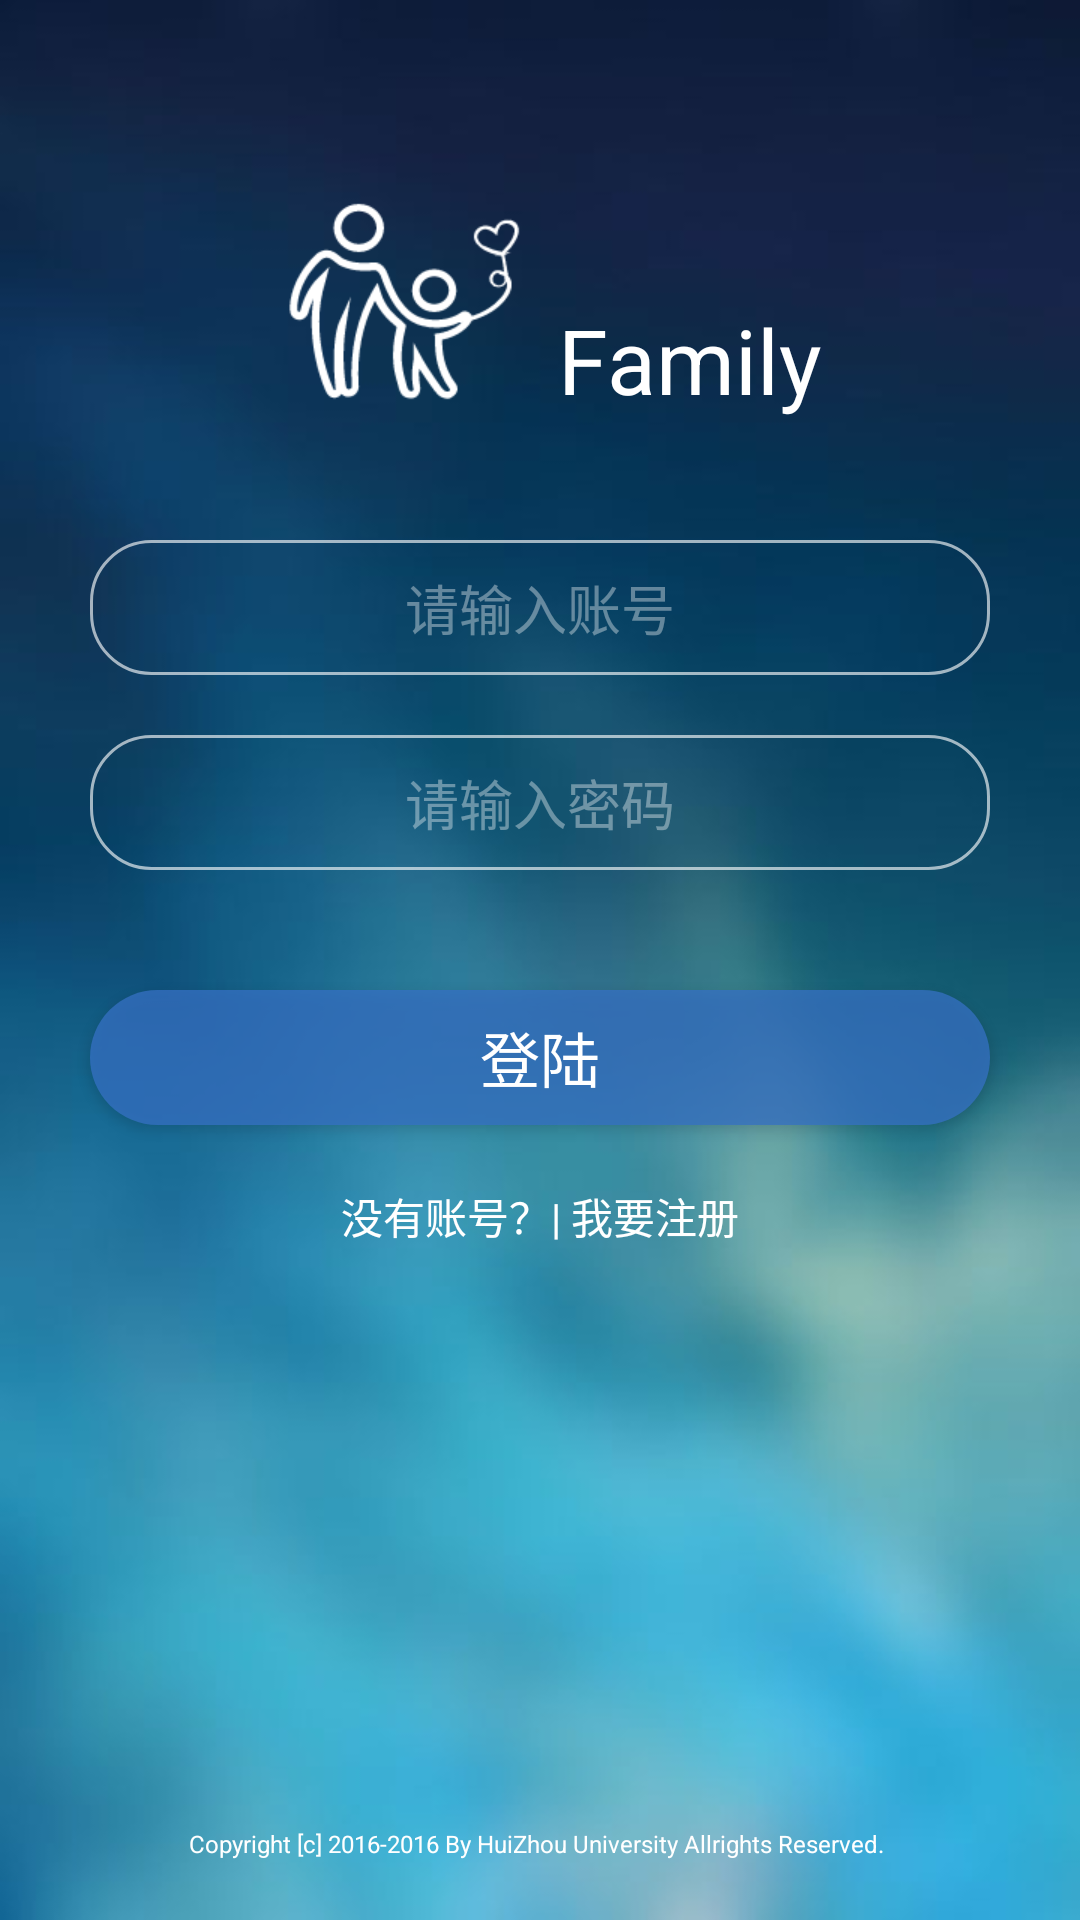

Android layout source for this screen:
<!-- AndroidManifest.xml: application theme Theme.AppCompat.NoActionBar -->
<!-- res/layout/login_activity.xml -->
<?xml version="1.0" encoding="utf-8"?>
<RelativeLayout xmlns:android="http://schemas.android.com/apk/res/android"
    xmlns:tools="http://schemas.android.com/tools"
    android:layout_width="match_parent"
    android:layout_height="match_parent"
android:background="@drawable/bg"
    tools:context=".LoginActivity">
<LinearLayout
    android:id="@+id/login_ll"
    android:layout_width="wrap_content"
    android:layout_height="wrap_content"
    android:layout_centerHorizontal="true"
    android:layout_marginTop="50dp"
    >
    <ImageView
        android:layout_width="100dp"
        android:layout_height="100dp"
        android:src="@drawable/logo"
        />
    <TextView
        android:id="@+id/login_tv"
        android:layout_width="wrap_content"
        android:layout_height="match_parent"
        android:text="Family"
        android:textSize="30sp"
        android:textColor="#ffffff"
        android:gravity="bottom"
        android:paddingBottom="10dp"
        />
</LinearLayout>
    <EditText
        android:id="@+id/login_count_et"
        android:layout_width="300dp"
        android:layout_height="45dp"
        android:background="@drawable/radius_shape"
        android:layout_centerHorizontal="true"
        android:layout_below="@+id/login_ll"
        android:layout_marginTop="30dp"
        android:hint="请输入账号"
        android:textColorHint="#60ffffff"
        android:gravity="center"
        />
    <EditText
        android:id="@+id/login_pwd_et"
        android:layout_width="300dp"
        android:layout_height="45dp"
        android:background="@drawable/radius_shape"
        android:layout_centerHorizontal="true"
        android:layout_below="@+id/login_count_et"
        android:layout_marginTop="20dp"
        android:hint="请输入密码"
        android:textColorHint="#60ffffff"
        android:inputType="textPassword"
        android:gravity="center"
        />
    <Button
        android:id="@+id/login_comfirm_bt"
        android:layout_width="300dp"
        android:layout_height="45dp"
        android:background="@drawable/login_comfirm_btn_selector"
        android:layout_centerHorizontal="true"
        android:layout_below="@+id/login_pwd_et"
        android:layout_marginTop="40dp"
        android:textColor="#ffffff"
        android:text="登陆"
        android:textSize="20sp"
        />
    <TextView
        android:id="@+id/login_regist_tv"
        android:layout_width="wrap_content"
        android:layout_height="wrap_content"
        android:textColor="#ffffff"
        android:text="没有账号？| 我要注册"
        android:layout_below="@+id/login_comfirm_bt"
        android:layout_marginTop="20dp"
        android:layout_centerHorizontal="true"
        />
    <TextView
        android:id="@+id/login_copyright"
        android:layout_width="wrap_content"
        android:layout_height="wrap_content"
        android:textSize="8sp"
        android:text="Copyright [c] 2016-2016 By HuiZhou University Allrights Reserved. "
        android:layout_alignParentBottom="true"
        android:layout_centerHorizontal="true"
        android:layout_marginBottom="20sp"
        android:textColor="#ffffff"
        />
</RelativeLayout>
<!-- resources referenced by this layout -->
<resources>
  <!-- drawable bg: jpg bitmap (drawable, 9664 bytes) -->
  <!-- drawable login_comfirm_btn_selector (drawable) -->
  <?xml version="1.0" encoding="UTF-8"?>
  <selector xmlns:android="http://schemas.android.com/apk/res/android">
      <item android:state_pressed="false">
          <shape>
              
              <solid android:color="#c03672c5" /> 
              <corners
                  android:radius="45dp"
                  ></corners>
  
          </shape>
  
      </item>
  
      <item android:state_pressed="true" >
          <shape>
              
              <solid android:color="#503672c5" /> 
              <corners
                  android:radius="45dp"
                  ></corners>
  
          </shape>
  
      </item>
  </selector>
  <!-- drawable logo: png bitmap (drawable, 6970 bytes) -->
  <!-- drawable radius_shape (drawable) -->
  <?xml version="1.0" encoding="UTF-8"?>
  <shape xmlns:android="http://schemas.android.com/apk/res/android">
  
      
      <stroke
          android:width="1dip"
          android:color="#a0ffffff" />
      <corners android:radius="20dp"></corners>
  
  </shape>
</resources>
